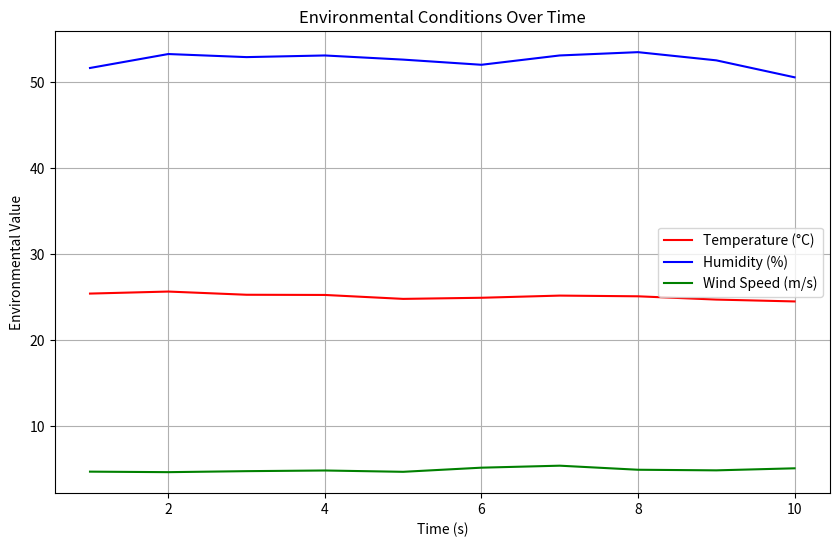

Generate this figure with matplotlib:
# A82.py – Algorithm 82: State Updates for Environmental Simulation

import random
import time
import matplotlib.pyplot as plt

class EnvironmentalSimulation:
    def __init__(self):
        # Initializing environmental state variables
        self.temperature = 25  # Initial temperature in Celsius
        self.humidity = 50  # Initial humidity percentage
        self.wind_speed = 5  # Initial wind speed in m/s

        # Data storage for simulation
        self.temperature_data = []
        self.humidity_data = []
        self.wind_speed_data = []

    # Function to simulate random environmental changes (temperature, humidity, wind speed)
    def update_environmental_conditions(self):
        # Simulate environmental changes within realistic ranges
        self.temperature += random.uniform(-0.5, 0.5)  # Temperature changes by ±0.5°C
        self.humidity += random.uniform(-2, 2)  # Humidity changes by ±2%
        self.wind_speed += random.uniform(-0.5, 0.5)  # Wind speed changes by ±0.5 m/s

        # Keeping the values within realistic bounds
        self.temperature = max(0, min(self.temperature, 45))  # Temperature between 0°C and 45°C
        self.humidity = max(0, min(self.humidity, 100))  # Humidity between 0% and 100%
        self.wind_speed = max(0, min(self.wind_speed, 20))  # Wind speed between 0 m/s and 20 m/s

    # Function to simulate environmental conditions over a given duration
    def simulate_environment(self, duration=10):
        print("Simulating environmental state updates...")
        for time_step in range(duration):
            self.update_environmental_conditions()

            # Record the updated environmental data
            self.temperature_data.append(self.temperature)
            self.humidity_data.append(self.humidity)
            self.wind_speed_data.append(self.wind_speed)

            print(f"Time Step {time_step + 1}: Temperature={self.temperature:.2f}°C, "
                  f"Humidity={self.humidity:.2f}%, Wind Speed={self.wind_speed:.2f} m/s")
            time.sleep(1)  # Simulate a 1-second interval between updates

        print("✅ Environmental state simulation complete.")

    # Function to plot the simulated environmental data
    def plot_environmental_data(self):
        time_steps = range(1, len(self.temperature_data) + 1)

        # Plotting the temperature, humidity, and wind speed over time
        plt.figure(figsize=(10, 6))
        plt.plot(time_steps, self.temperature_data, label='Temperature (°C)', color='red')
        plt.plot(time_steps, self.humidity_data, label='Humidity (%)', color='blue')
        plt.plot(time_steps, self.wind_speed_data, label='Wind Speed (m/s)', color='green')
        plt.title('Environmental Conditions Over Time')
        plt.xlabel('Time (s)')
        plt.ylabel('Environmental Value')
        plt.legend()
        plt.grid(True)
        plt.show()

# ------------------------------
# Initialization
# ------------------------------

# Create an instance of the EnvironmentalSimulation class
env_simulation = EnvironmentalSimulation()

# Simulate environmental state updates over 10 seconds
env_simulation.simulate_environment(duration=10)

# Plot the environmental data
env_simulation.plot_environmental_data()
